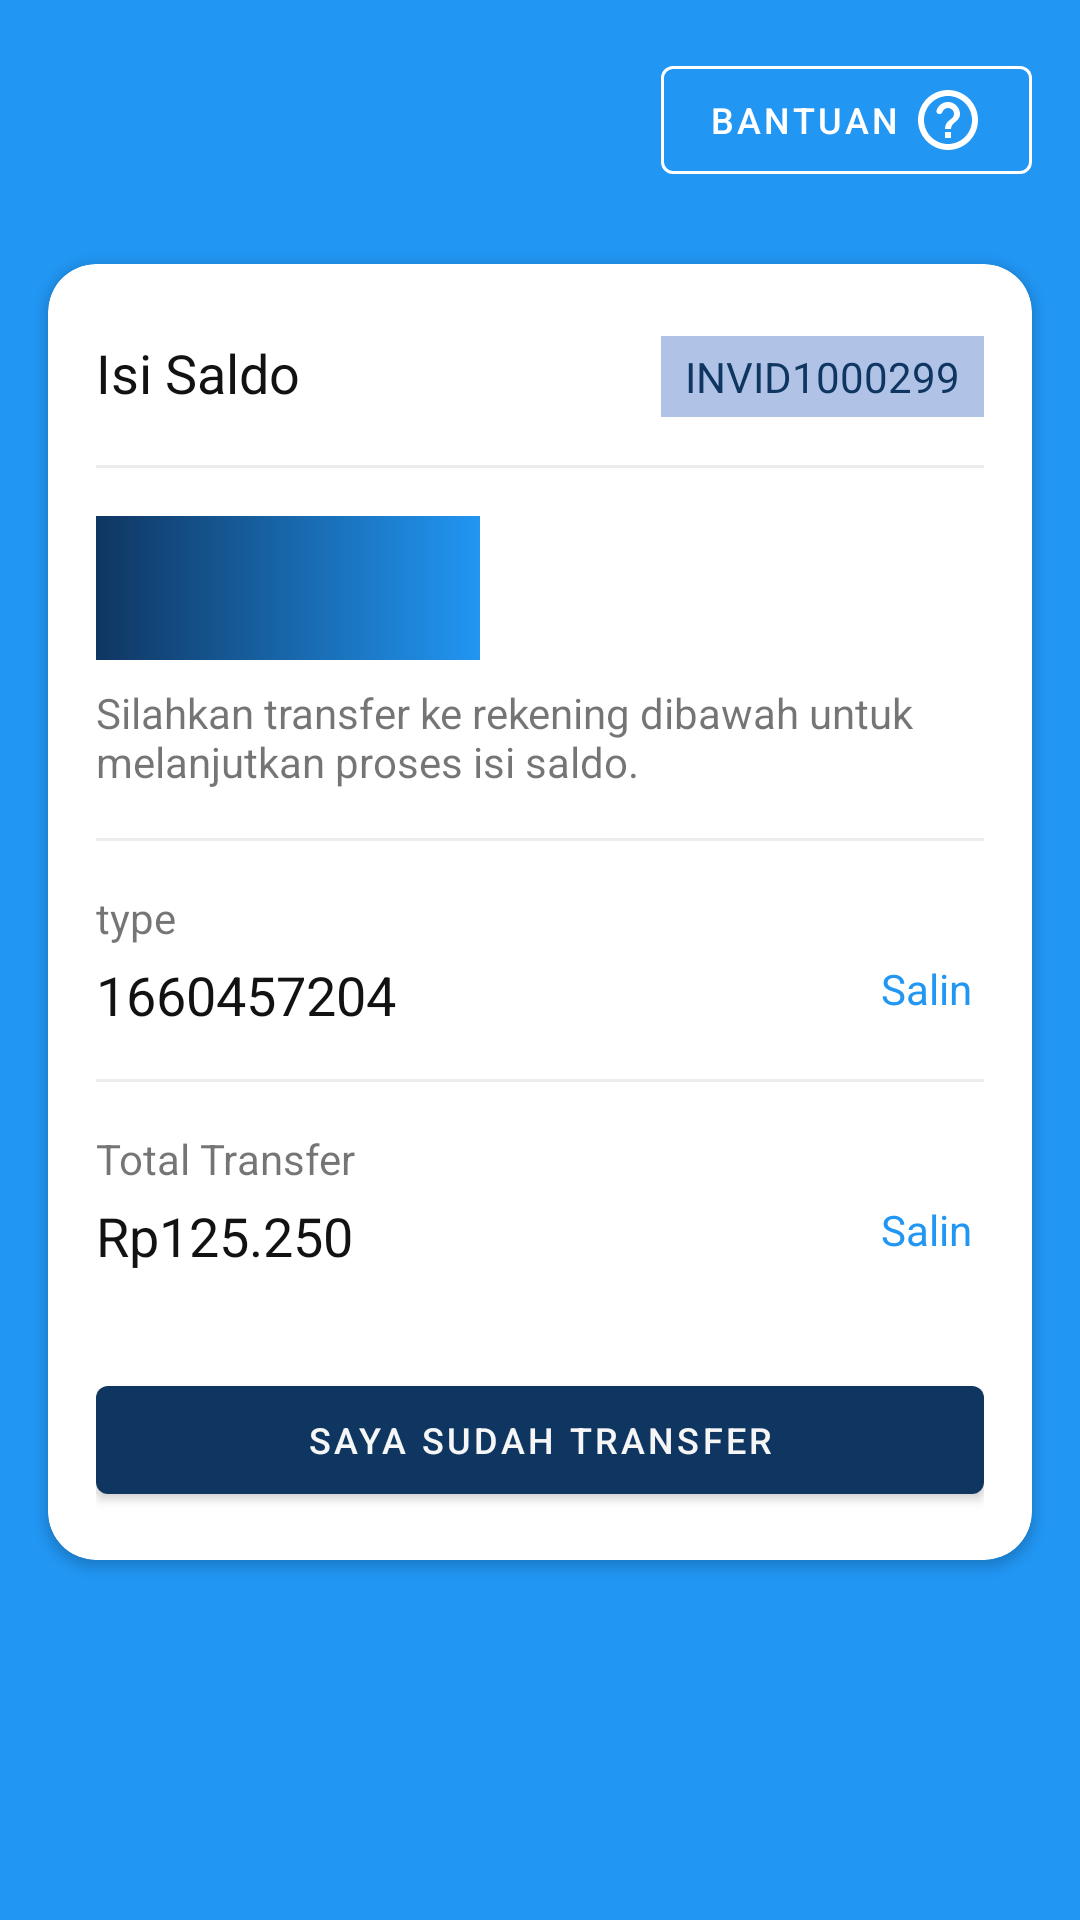

Produce the Android XML layout that renders to this screen, including the resource entries it uses.
<!-- AndroidManifest.xml: application theme Theme.JupaFazz -->
<!-- res/layout/activity_request_deposit.xml -->
<?xml version="1.0" encoding="utf-8"?>
<androidx.constraintlayout.widget.ConstraintLayout xmlns:android="http://schemas.android.com/apk/res/android"
    xmlns:app="http://schemas.android.com/apk/res-auto"
    xmlns:tools="http://schemas.android.com/tools"
    android:layout_width="match_parent"
    android:layout_height="match_parent"
    android:background="@color/blue"
    tools:context=".activity.RequestDepositActivity">

    <RelativeLayout
        android:padding="16dp"
        app:layout_constraintStart_toStartOf="parent"
        app:layout_constraintStart_toEndOf="parent"
        app:layout_constraintTop_toTopOf="parent"
        android:layout_width="match_parent"
        android:layout_height="wrap_content"
        android:id="@+id/header">

        <ImageView
            android:id="@+id/imageBack"
            android:layout_width="wrap_content"
            android:layout_height="wrap_content"
            android:layout_alignParentStart="true"
            android:layout_centerInParent="true"
            android:src="@drawable/ic_round_arrow_back_24"
            app:tint="@color/white" />

        <com.google.android.material.button.MaterialButton
            android:id="@+id/buttonHelp"
            style="@style/Widget.MaterialComponents.Button.OutlinedButton"
            android:layout_width="wrap_content"
            android:layout_height="wrap_content"
            android:layout_alignParentEnd="true"
            android:layout_centerInParent="true"
            android:drawableRight="@drawable/ic_round_help_outline_24"
            android:drawablePadding="8dp"
            android:drawableTint="@color/white"
            android:text="@string/help"
            android:textColor="@color/white"
            android:textSize="12sp"
            app:strokeColor="@color/white" />

    </RelativeLayout>

    <androidx.cardview.widget.CardView
        android:id="@+id/cardView"
        android:layout_width="match_parent"
        android:layout_height="wrap_content"
        android:layout_marginHorizontal="16dp"
        android:layout_marginTop="8dp"
        app:cardBackgroundColor="@color/white"
        app:cardCornerRadius="16dp"
        app:layout_constraintEnd_toEndOf="parent"
        app:layout_constraintStart_toStartOf="parent"
        app:layout_constraintTop_toBottomOf="@id/header">

        <LinearLayout
            android:layout_width="match_parent"
            android:layout_height="wrap_content"
            android:orientation="vertical"
            android:paddingHorizontal="16dp"
            android:paddingTop="24dp"
            android:paddingBottom="16dp">

            <RelativeLayout
                android:layout_width="match_parent"
                android:layout_height="wrap_content"
                android:orientation="horizontal">

                <TextView
                    android:id="@+id/textTitle"
                    android:layout_width="wrap_content"
                    android:layout_height="wrap_content"
                    android:layout_alignParentStart="true"
                    android:layout_marginEnd="8dp"
                    android:layout_toStartOf="@id/textInvoiceId"
                    android:text="@string/top_up"
                    android:textColor="@color/black"
                    android:textSize="18sp" />

                <TextView
                    android:id="@+id/textInvoiceId"
                    android:layout_width="wrap_content"
                    android:layout_height="wrap_content"
                    android:layout_alignParentEnd="true"
                    android:background="@color/light_blue"
                    android:gravity="end"
                    android:paddingHorizontal="8dp"
                    android:paddingVertical="4dp"
                    android:text="INVID1000299"
                    android:textColor="@color/dark_blue"
                    android:textSize="14sp" />

            </RelativeLayout>

            <ImageView
                android:layout_width="match_parent"
                android:layout_height="1dp"
                android:layout_marginVertical="16dp"
                android:background="@color/grey_stroke" />

            <ImageView
                android:id="@+id/image"
                android:layout_width="128dp"
                android:layout_height="48dp"
                android:src="@drawable/bg_gradient_blue" />

            <TextView
                android:id="@+id/textDesc"
                android:layout_width="wrap_content"
                android:layout_height="wrap_content"
                android:layout_marginTop="8dp"
                android:text="@string/desc_top_up_to_rek_acc" />

            <ImageView
                android:layout_width="match_parent"
                android:layout_height="1dp"
                android:layout_marginVertical="16dp"
                android:background="@color/grey_stroke" />

            <TextView
                android:id="@+id/textType"
                android:layout_width="wrap_content"
                android:layout_height="wrap_content"
                android:text="type" />

            <RelativeLayout
                android:layout_width="match_parent"
                android:layout_height="wrap_content"
                android:orientation="horizontal">


                <TextView
                    android:id="@+id/textData"
                    android:layout_width="wrap_content"
                    android:layout_height="wrap_content"
                    android:layout_alignParentStart="true"
                    android:layout_marginTop="4dp"
                    android:layout_toStartOf="@id/textCopy"
                    android:text="1660457204"
                    android:textColor="@color/black"
                    android:textSize="18sp" />


                <TextView
                    android:foreground="?attr/selectableItemBackground"
                    android:id="@+id/textCopy"
                    android:layout_width="wrap_content"
                    android:layout_height="wrap_content"
                    android:layout_alignParentEnd="true"
                    android:layout_centerInParent="true"
                    android:layout_marginTop="4dp"
                    android:paddingHorizontal="4dp"
                    android:text="@string/copy"
                    android:textColor="@color/blue"
                    android:textSize="14sp" />

            </RelativeLayout>

            <ImageView
                android:layout_width="match_parent"
                android:layout_height="1dp"
                android:layout_marginVertical="16dp"
                android:background="@color/grey_stroke" />

            <TextView
                android:id="@+id/textAmountTitle"
                android:layout_width="wrap_content"
                android:layout_height="wrap_content"
                android:text="@string/total_amount" />

            <RelativeLayout
                android:layout_width="match_parent"
                android:layout_height="wrap_content"
                android:orientation="horizontal">


                <TextView
                    android:id="@+id/textAmount"
                    android:layout_width="wrap_content"
                    android:layout_height="wrap_content"
                    android:layout_alignParentStart="true"
                    android:layout_marginTop="4dp"
                    android:layout_toStartOf="@id/textCopy2"
                    android:text="Rp125.250"
                    android:textColor="@color/black"
                    android:textSize="18sp" />


                <TextView
                    android:foreground="?attr/selectableItemBackground"
                    android:id="@+id/textCopy2"
                    android:layout_width="wrap_content"
                    android:layout_height="wrap_content"
                    android:layout_alignParentEnd="true"
                    android:layout_centerInParent="true"
                    android:layout_marginTop="4dp"
                    android:paddingHorizontal="4dp"
                    android:text="@string/copy"
                    android:textColor="@color/blue"
                    android:textSize="14sp" />

            </RelativeLayout>

            <com.google.android.material.button.MaterialButton
                android:layout_width="match_parent"
                android:layout_height="wrap_content"
                app:backgroundTint="@color/dark_blue"
                android:text="@string/ive_already_trf"
                android:textSize="12sp"
                android:id="@+id/buttonDone"
                android:layout_marginTop="32dp"/>

        </LinearLayout>

    </androidx.cardview.widget.CardView>

    <TextView
        android:visibility="gone"
        android:id="@+id/textNeedHelp"
        android:layout_width="wrap_content"
        android:layout_height="wrap_content"
        android:layout_marginTop="8dp"
        android:text="@string/i_need_help"
        android:textColor="@color/white"
        app:layout_constraintEnd_toEndOf="parent"
        app:layout_constraintStart_toStartOf="parent"
        app:layout_constraintTop_toBottomOf="@id/cardView" />

</androidx.constraintlayout.widget.ConstraintLayout>
<!-- resources referenced by this layout -->
<resources>
  <color name="black">#121212</color>
  <color name="blue">#2196f3</color>
  <color name="dark_blue">#0f3661</color>
  <color name="grey_stroke">#ECECEC</color>
  <color name="light_blue">#B0C2E6</color>
  <color name="white">#FFFFFFFF</color>
  <!-- drawable bg_gradient_blue (drawable) -->
  <?xml version="1.0" encoding="utf-8"?>
  <shape xmlns:android="http://schemas.android.com/apk/res/android"
      android:shape="rectangle">
  
      <gradient
          android:startColor="@color/dark_blue"
          android:endColor="@color/blue"/>
  
  </shape>
  <!-- drawable ic_round_help_outline_24 (drawable) -->
  <vector android:height="24dp" android:tint="#000000"
      android:viewportHeight="24" android:viewportWidth="24"
      android:width="24dp" xmlns:android="http://schemas.android.com/apk/res/android">
      <path android:fillColor="@android:color/white" android:pathData="M12,2C6.48,2 2,6.48 2,12s4.48,10 10,10 10,-4.48 10,-10S17.52,2 12,2zM12,20c-4.41,0 -8,-3.59 -8,-8s3.59,-8 8,-8 8,3.59 8,8 -3.59,8 -8,8zM11,16h2v2h-2zM12.61,6.04c-2.06,-0.3 -3.88,0.97 -4.43,2.79 -0.18,0.58 0.26,1.17 0.87,1.17h0.2c0.41,0 0.74,-0.29 0.88,-0.67 0.32,-0.89 1.27,-1.5 2.3,-1.28 0.95,0.2 1.65,1.13 1.57,2.1 -0.1,1.34 -1.62,1.63 -2.45,2.88 0,0.01 -0.01,0.01 -0.01,0.02 -0.01,0.02 -0.02,0.03 -0.03,0.05 -0.09,0.15 -0.18,0.32 -0.25,0.5 -0.01,0.03 -0.03,0.05 -0.04,0.08 -0.01,0.02 -0.01,0.04 -0.02,0.07 -0.12,0.34 -0.2,0.75 -0.2,1.25h2c0,-0.42 0.11,-0.77 0.28,-1.07 0.02,-0.03 0.03,-0.06 0.05,-0.09 0.08,-0.14 0.18,-0.27 0.28,-0.39 0.01,-0.01 0.02,-0.03 0.03,-0.04 0.1,-0.12 0.21,-0.23 0.33,-0.34 0.96,-0.91 2.26,-1.65 1.99,-3.56 -0.24,-1.74 -1.61,-3.21 -3.35,-3.47z"/>
  </vector>
  <string name="copy">Salin</string>
  <string name="desc_top_up_to_rek_acc">Silahkan transfer ke rekening dibawah untuk melanjutkan proses isi saldo.</string>
  <string name="help">Bantuan</string>
  <string name="i_need_help">Saya membutuhkan bantuan</string>
  <string name="ive_already_trf">Saya Sudah Transfer</string>
  <string name="top_up">Isi Saldo</string>
  <string name="total_amount">Total Transfer</string>
  <style name="Theme.JupaFazz" parent="Theme.MaterialComponents.DayNight.NoActionBar">
          
          <item name="colorPrimary">@color/dark_blue</item>
          <item name="colorPrimaryVariant">@color/blue</item>
          <item name="colorOnPrimary">@color/grey</item>
          
          <item name="colorSecondary">@color/teal_200</item>
          <item name="colorSecondaryVariant">@color/teal_700</item>
          <item name="colorOnSecondary">@color/black</item>
          
          <item name="android:statusBarColor" tools:targetApi="l">?attr/colorPrimaryVariant</item>
          
          <item name="bottomSheetDialogTheme">@style/AppBottomSheetDialogTheme</item>
      </style>
  <color name="grey">#F6F6F6</color>
  <color name="teal_200">#FF03DAC5</color>
  <color name="teal_700">#FF018786</color>
  <style name="AppBottomSheetDialogTheme" parent="Theme.Design.Light.BottomSheetDialog">
          <item name="bottomSheetStyle">@style/AppModalStyle</item>
      </style>
  <style name="AppModalStyle" parent="Widget.Design.BottomSheet.Modal">
          <item name="android:background">@drawable/top_radius</item>
      </style>
</resources>
